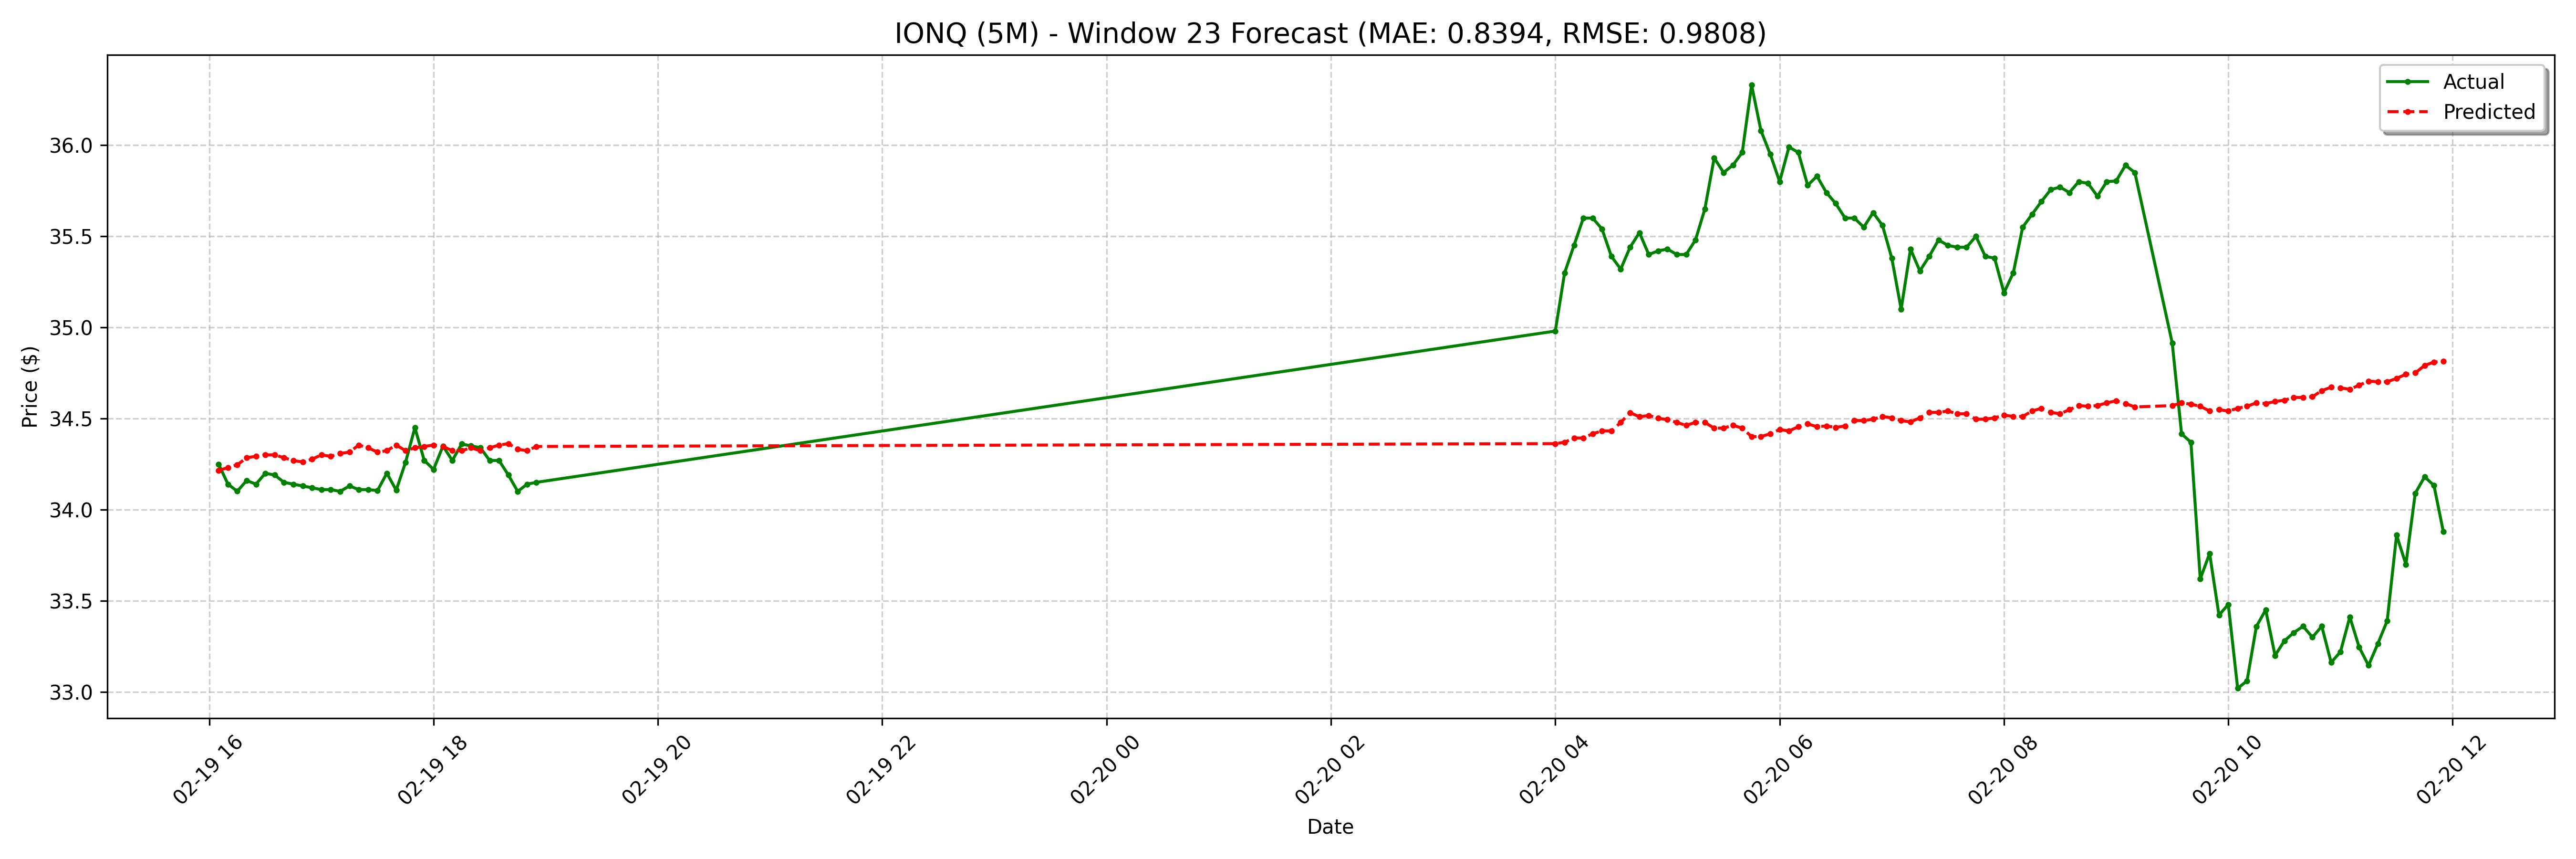

Source data for this figure (header and first rows):
date, actual, forecast
2025-02-19 16:05:00-05:00, 34.25, 34.22
2025-02-19 16:10:00-05:00, 34.14, 34.23
2025-02-19 16:15:00-05:00, 34.1, 34.25
2025-02-19 16:20:00-05:00, 34.16, 34.28
2025-02-19 16:25:00-05:00, 34.14, 34.29
2025-02-19 16:30:00-05:00, 34.2, 34.3
2025-02-19 16:35:00-05:00, 34.19, 34.3
2025-02-19 16:40:00-05:00, 34.15, 34.28
2025-02-19 16:45:00-05:00, 34.14, 34.27
2025-02-19 16:50:00-05:00, 34.13, 34.26
2025-02-19 16:55:00-05:00, 34.12, 34.28
2025-02-19 17:00:00-05:00, 34.11, 34.3
2025-02-19 17:05:00-05:00, 34.11, 34.29
2025-02-19 17:10:00-05:00, 34.1, 34.31
2025-02-19 17:15:00-05:00, 34.13, 34.32
2025-02-19 17:20:00-05:00, 34.11, 34.35
2025-02-19 17:25:00-05:00, 34.11, 34.34
2025-02-19 17:30:00-05:00, 34.1, 34.32
2025-02-19 17:35:00-05:00, 34.2, 34.32
2025-02-19 17:40:00-05:00, 34.11, 34.35
2025-02-19 17:45:00-05:00, 34.26, 34.32
2025-02-19 17:50:00-05:00, 34.45, 34.34
2025-02-19 17:55:00-05:00, 34.27, 34.35
2025-02-19 18:00:00-05:00, 34.22, 34.35
2025-02-19 18:05:00-05:00, 34.35, 34.35
2025-02-19 18:10:00-05:00, 34.27, 34.32
2025-02-19 18:15:00-05:00, 34.36, 34.32
2025-02-19 18:20:00-05:00, 34.35, 34.34
2025-02-19 18:25:00-05:00, 34.34, 34.32
2025-02-19 18:30:00-05:00, 34.27, 34.34
2025-02-19 18:35:00-05:00, 34.27, 34.35
2025-02-19 18:40:00-05:00, 34.19, 34.36
2025-02-19 18:45:00-05:00, 34.1, 34.33
2025-02-19 18:50:00-05:00, 34.14, 34.32
2025-02-19 18:55:00-05:00, 34.15, 34.35
2025-02-20 04:00:00-05:00, 34.98, 34.36
2025-02-20 04:05:00-05:00, 35.3, 34.37
2025-02-20 04:10:00-05:00, 35.45, 34.39
2025-02-20 04:15:00-05:00, 35.6, 34.39
2025-02-20 04:20:00-05:00, 35.6, 34.42
2025-02-20 04:25:00-05:00, 35.54, 34.43
2025-02-20 04:30:00-05:00, 35.39, 34.43
2025-02-20 04:35:00-05:00, 35.32, 34.48
2025-02-20 04:40:00-05:00, 35.44, 34.53
2025-02-20 04:45:00-05:00, 35.52, 34.51
2025-02-20 04:50:00-05:00, 35.4, 34.52
2025-02-20 04:55:00-05:00, 35.42, 34.5
2025-02-20 05:00:00-05:00, 35.43, 34.49
2025-02-20 05:05:00-05:00, 35.4, 34.48
2025-02-20 05:10:00-05:00, 35.4, 34.46
2025-02-20 05:15:00-05:00, 35.48, 34.48
2025-02-20 05:20:00-05:00, 35.65, 34.48
2025-02-20 05:25:00-05:00, 35.93, 34.45
2025-02-20 05:30:00-05:00, 35.85, 34.45
2025-02-20 05:35:00-05:00, 35.89, 34.46
2025-02-20 05:40:00-05:00, 35.96, 34.45
2025-02-20 05:45:00-05:00, 36.33, 34.4
2025-02-20 05:50:00-05:00, 36.08, 34.4
2025-02-20 05:55:00-05:00, 35.95, 34.42
2025-02-20 06:00:00-05:00, 35.8, 34.44
... 68 more rows
